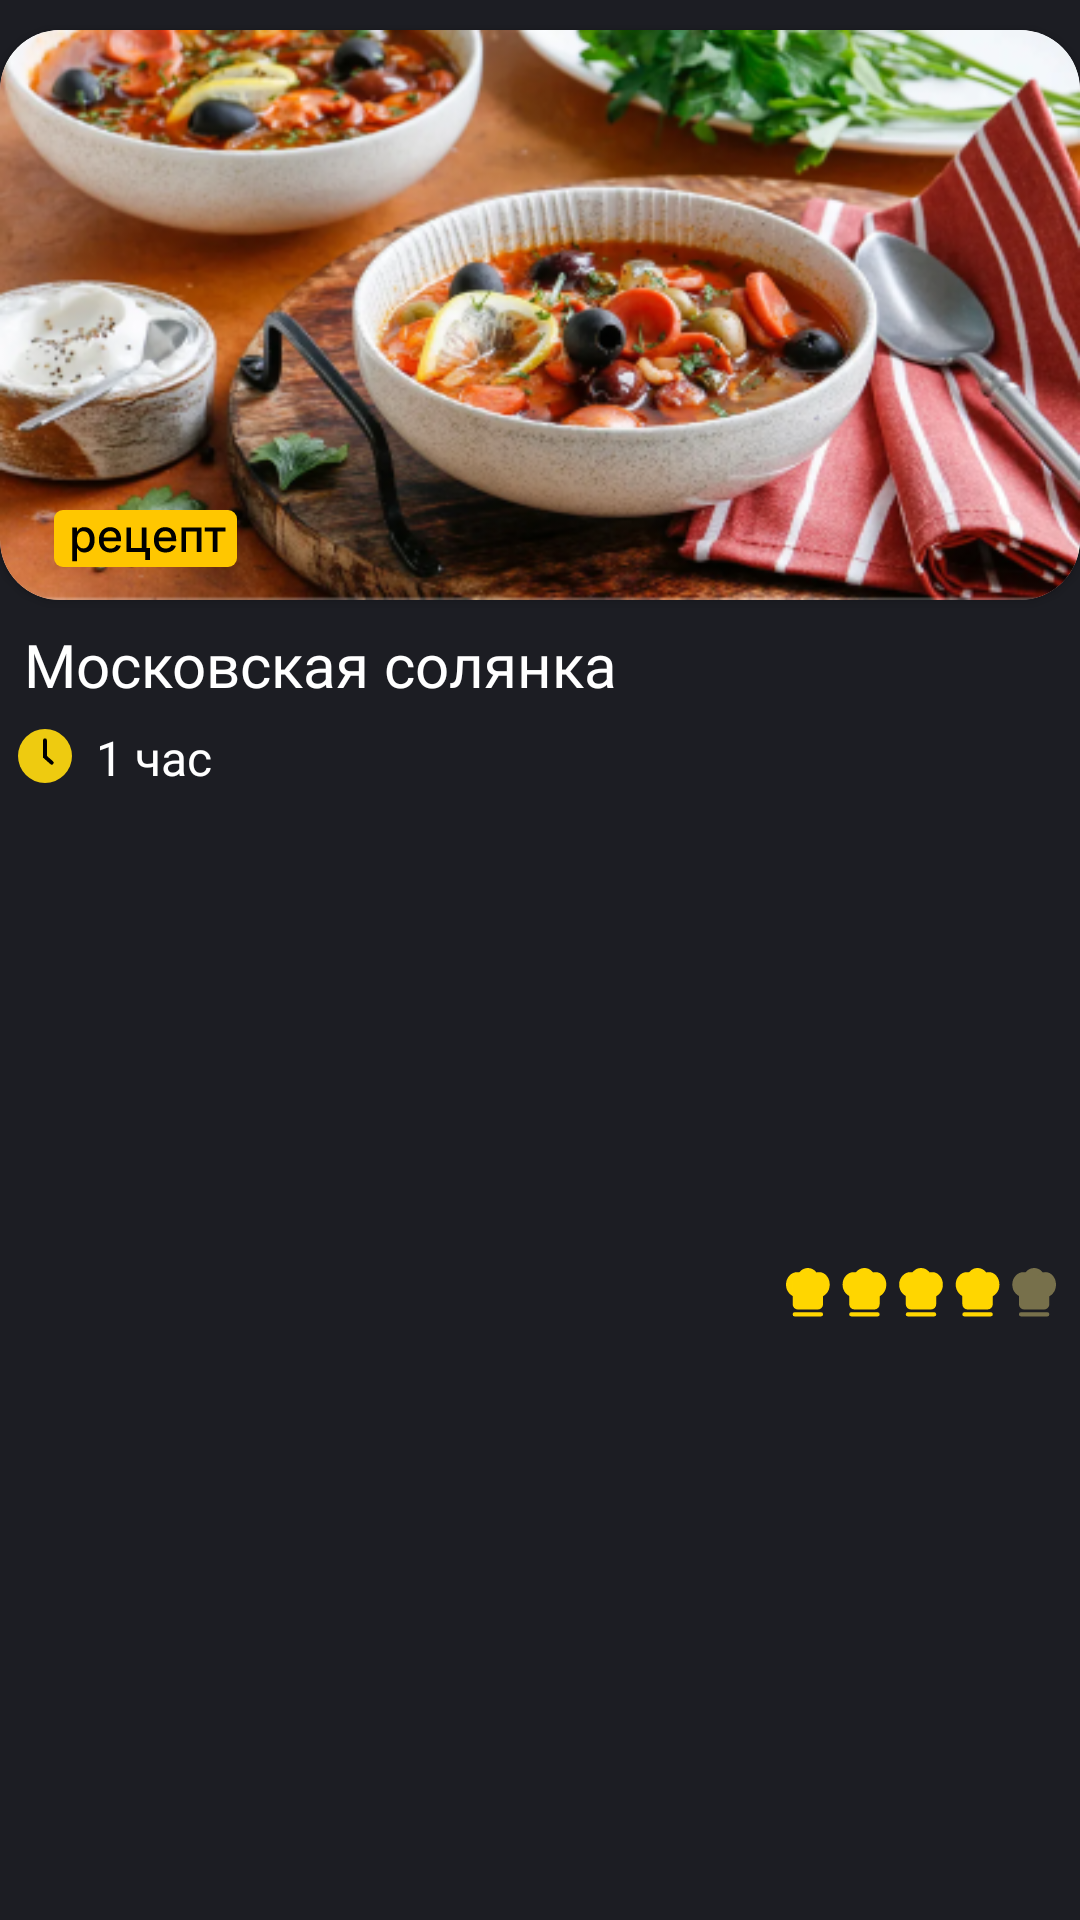

Here is an Android app screen rendered from its layout file. Give the layout XML and the strings, colors and styles it references.
<!-- AndroidManifest.xml: application theme Theme.Food -->
<!-- res/layout/dish_model.xml -->
<?xml version="1.0" encoding="utf-8"?>
<androidx.constraintlayout.widget.ConstraintLayout xmlns:android="http://schemas.android.com/apk/res/android"
    xmlns:app="http://schemas.android.com/apk/res-auto"
    xmlns:tools="http://schemas.android.com/tools"
    android:layout_width="match_parent"
    android:background="@color/main_dark"
    android:layout_height="wrap_content">

    <androidx.cardview.widget.CardView
        android:id="@+id/viewsis"
        android:layout_width="0dp"
        android:layout_marginTop="10dp"
        android:layout_height="wrap_content"
        app:cardCornerRadius="20dp"
        app:layout_constraintBottom_toTopOf="@+id/name_dish"
        app:layout_constraintEnd_toEndOf="parent"
        app:layout_constraintStart_toStartOf="parent"
        app:layout_constraintTop_toTopOf="parent"
        tools:ignore="MissingConstraints">

        <ImageView
            android:id="@+id/dishView"
            android:layout_width="wrap_content"
            android:layout_height="190dp"
            android:layout_weight="1"
            android:background="@drawable/view_dish_global"
            android:scaleType="centerCrop"
            app:layout_constraintBottom_toBottomOf="parent"
            app:layout_constraintEnd_toEndOf="parent"
            app:layout_constraintHorizontal_bias="0.0"
            app:layout_constraintStart_toStartOf="parent"
            app:layout_constraintTop_toTopOf="parent"
            app:layout_constraintVertical_bias="0.049" />

        <ImageView
            android:id="@+id/imageView7"
            android:layout_marginTop="160dp"
            android:layout_marginStart="18dp"
            android:layout_width="wrap_content"
            android:layout_height="wrap_content"
            app:srcCompat="@drawable/recipe" />
    </androidx.cardview.widget.CardView>

    <TextView
        android:id="@+id/name_dish"
        android:layout_width="wrap_content"
        android:layout_height="wrap_content"
        android:layout_marginStart="8dp"
        android:layout_marginTop="8dp"
        android:layout_weight="1"
        android:fontFamily="@font/inter_semibold"
        android:gravity="bottom|start"
        android:text="Московская солянка"
        android:textColor="@color/white"
        android:textSize="20sp"
        app:layout_constraintStart_toStartOf="parent"
        app:layout_constraintTop_toBottomOf="@+id/viewsis" />

    <TextView
        android:id="@+id/dish_time"
        android:layout_width="149dp"
        android:layout_height="18dp"
        android:layout_marginStart="8dp"
        android:layout_marginBottom="3dp"
        android:layout_weight="1"
        android:fontFamily="@font/inter"
        android:text="1 час"
        android:textColor="@color/white"
        android:textSize="16sp"
        app:layout_constraintBottom_toBottomOf="@+id/imageView2"
        app:layout_constraintStart_toEndOf="@+id/imageView2"
        app:layout_constraintTop_toTopOf="@+id/imageView2" />

    <ImageView
        android:id="@+id/imageView2"
        android:layout_width="18dp"
        android:layout_height="18dp"
        android:layout_marginStart="6dp"
        android:layout_marginTop="8dp"
        app:layout_constraintStart_toStartOf="parent"
        app:layout_constraintTop_toBottomOf="@+id/name_dish"
        app:srcCompat="@drawable/time_logo" />

    <ImageView
        android:id="@+id/dish_lvl"
        android:layout_width="90dp"
        android:layout_height="17dp"
        android:layout_marginTop="7dp"
        android:layout_marginEnd="8dp"
        android:layout_marginBottom="20dp"
        android:background="@drawable/lvl_4"
        app:layout_constraintBottom_toBottomOf="parent"
        app:layout_constraintEnd_toEndOf="parent"
        app:layout_constraintTop_toBottomOf="@+id/name_dish" />

</androidx.constraintlayout.widget.ConstraintLayout>
<!-- resources referenced by this layout -->
<resources>
  <color name="main_dark">#1C1D23</color>
  <color name="white">#FFFFFF</color>
  <!-- drawable lvl_4: vector/xml drawable (drawable, 4393 chars, omitted) -->
  <!-- drawable recipe: vector/xml drawable (drawable, 3731 chars, omitted) -->
  <!-- drawable time_logo (drawable) -->
  <vector xmlns:android="http://schemas.android.com/apk/res/android"
      android:width="24dp"
      android:height="24dp"
      android:viewportWidth="24"
      android:viewportHeight="24">
    <path
        android:pathData="M12,12m-12,0a12,12 0,1 1,24 0a12,12 0,1 1,-24 0"
        android:fillColor="#EECB10"/>
    <path
        android:pathData="M12,5V12.348L15,15"
        android:strokeWidth="1.7"
        android:fillColor="#00000000"
        android:strokeColor="#000000"
        android:strokeLineCap="round"/>
  </vector>
  <!-- drawable view_dish_global: png bitmap (drawable, 221029 bytes) -->
  <style name="Theme.Food" parent="Base.Theme.Food" />
  <style name="Base.Theme.Food" parent="Theme.Material3.DayNight.NoActionBar">
          
          
          <item name="android:windowNoTitle">true</item>
          <item name="android:windowFullscreen">true</item>
          <item name="windowNoTitle">true</item>
      </style>
</resources>
